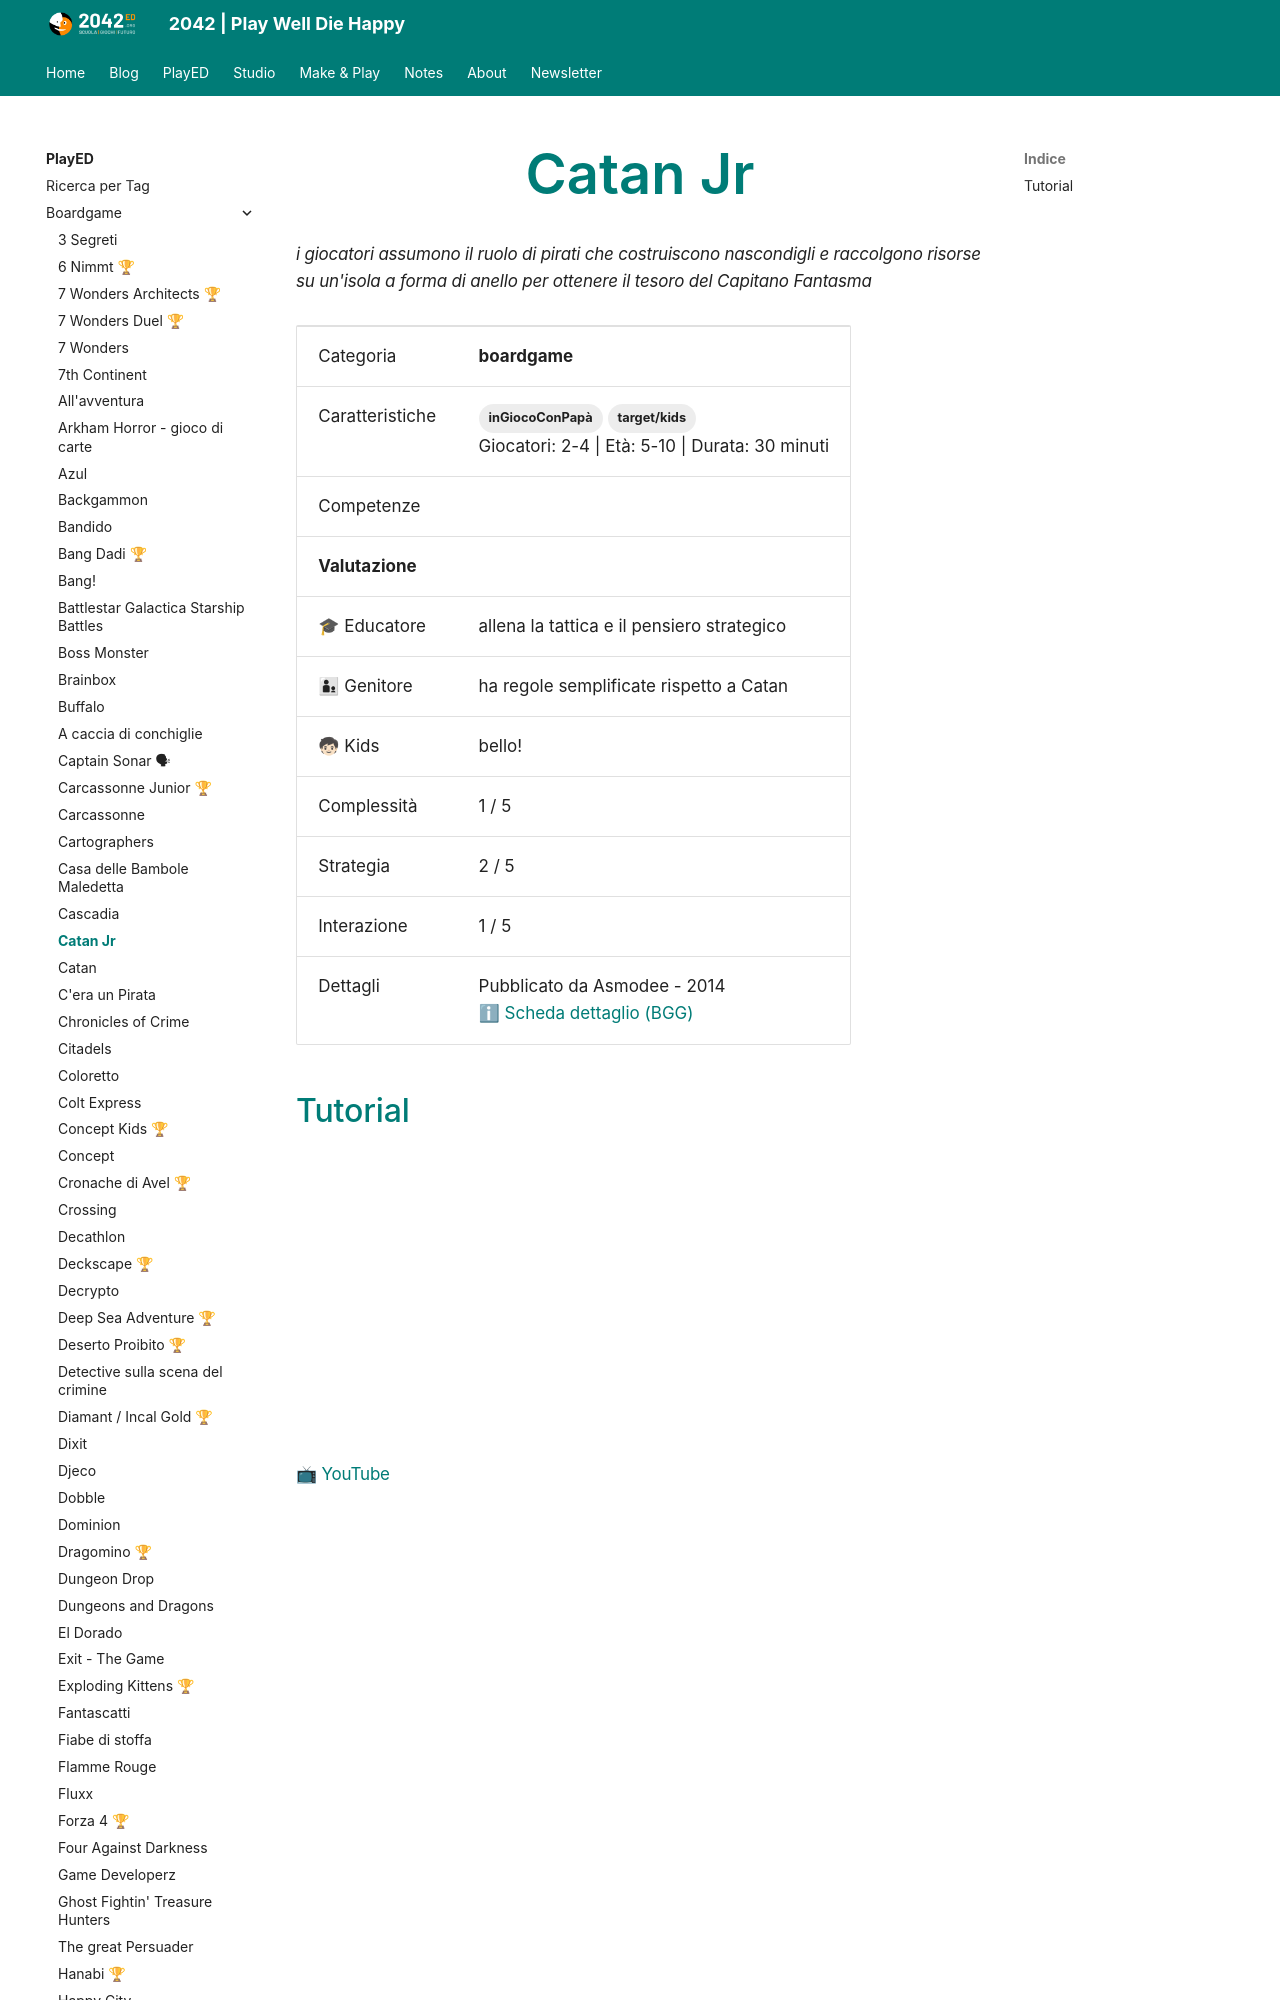

repository: 2042ed/2042ed.org · page: played/boardgame/catan-junior/index.html · generator: mkdocs

---
title: Catan Jr
date: 2024-02-14
updated: 2024-03-10
type: PlayED
slug: catan-junior
description: "i giocatori assumono il ruolo di pirati che costruiscono nascondigli e raccolgono risorse su un'isola a forma di anello per ottenere il tesoro del Capitano Fantasma"
categories:
  - boardgame
tags:
  - target/kids
  - inGiocoConPapà
